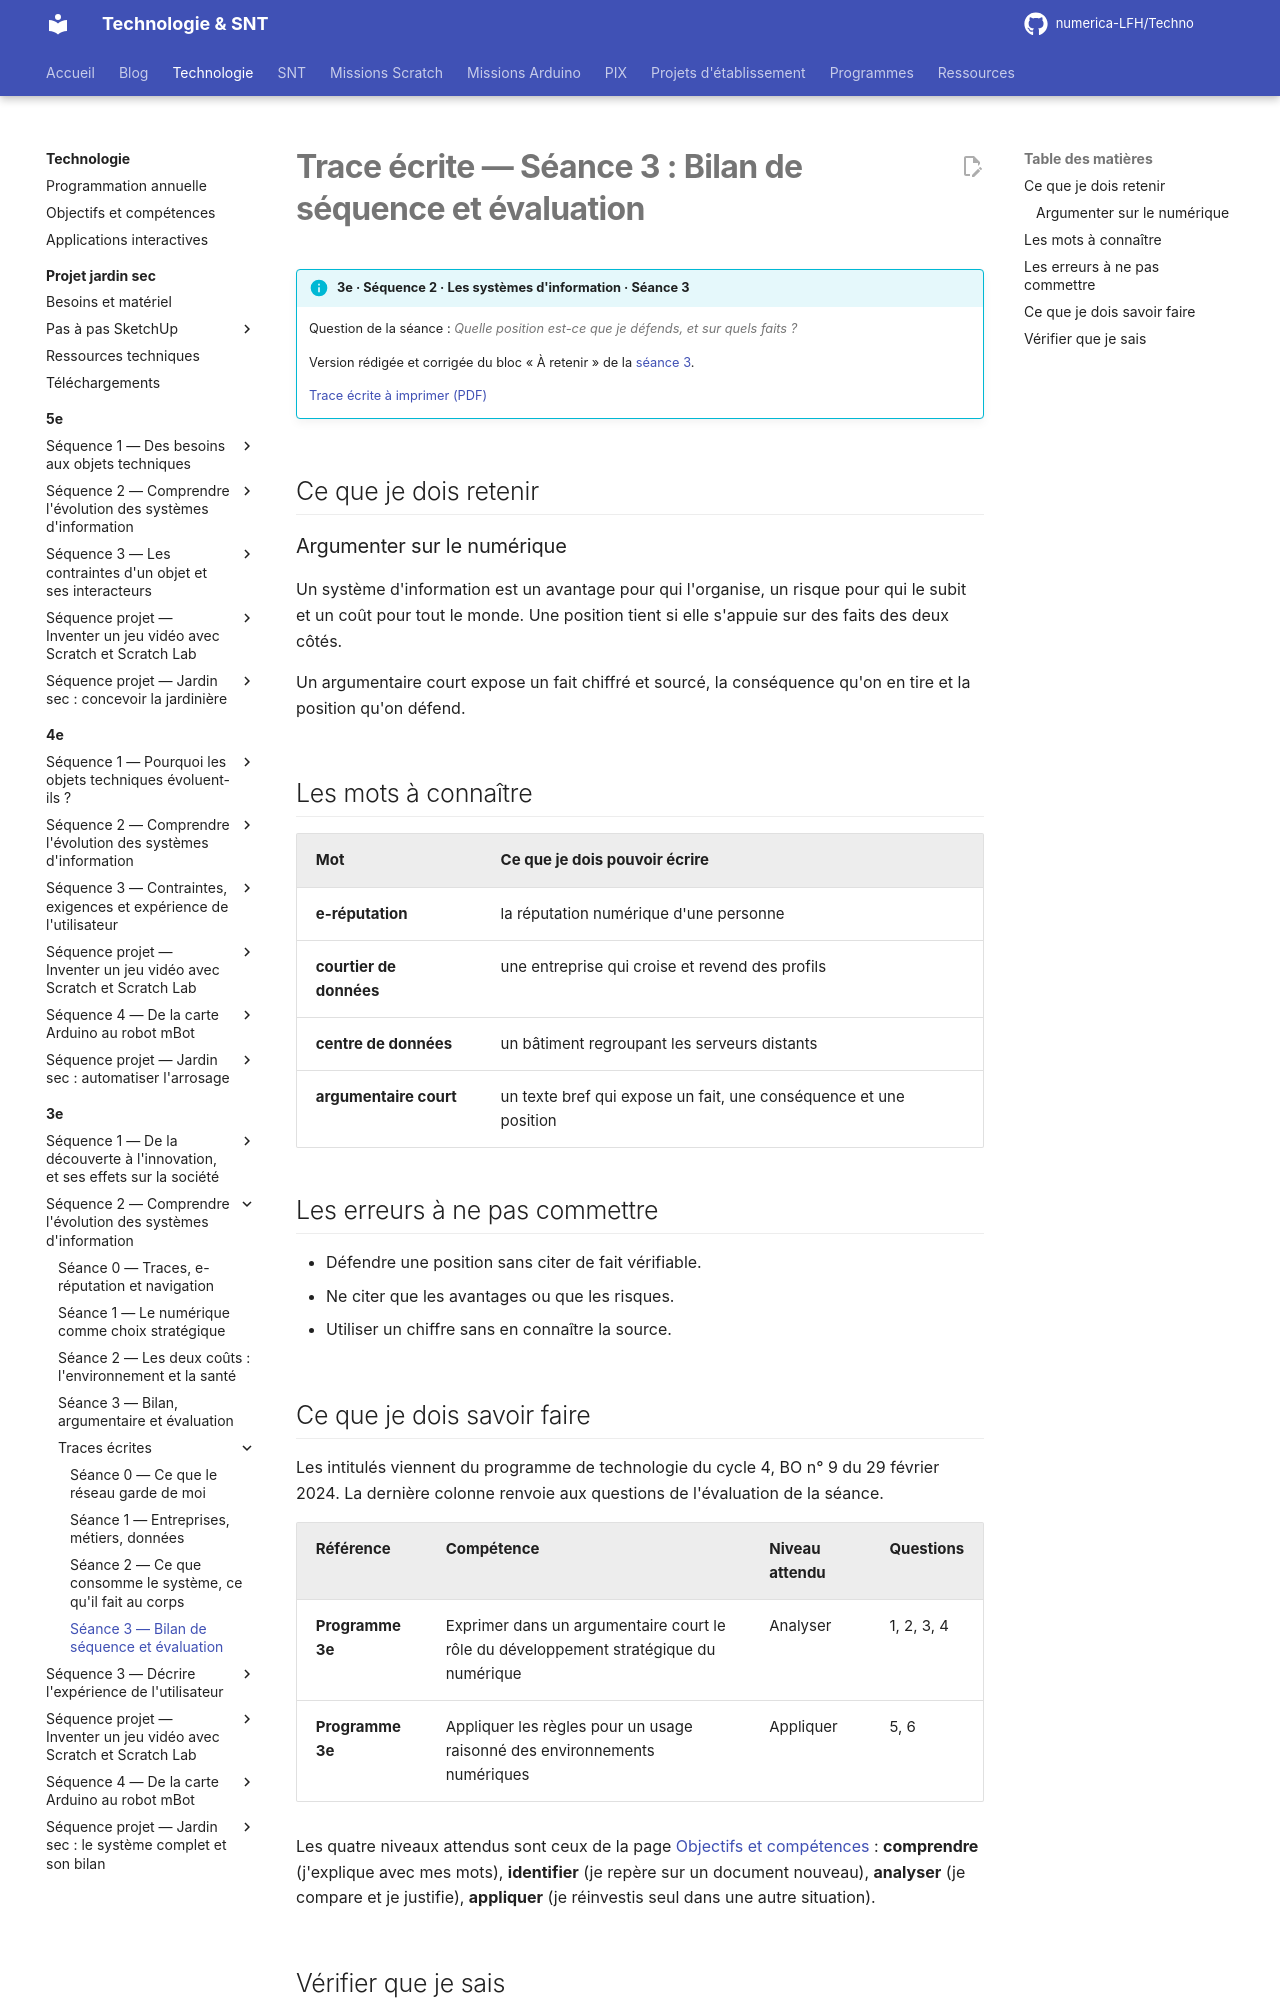

repository: numerica-LFH/Techno · page: technologie/3e/sequence-2/trace-ecrite-seance-3/index.html · generator: mkdocs

# Trace écrite — Séance 3 : Bilan de séquence et évaluation

!!! info "3e · Séquence 2 · Les systèmes d'information · Séance 3"

    Question de la séance : *Quelle position est-ce que je défends, et sur quels faits ?*

    Version rédigée et corrigée du bloc « À retenir » de la [séance 3](seance-3.md).

    [Trace écrite à imprimer (PDF)](traces/3e-seq2-seance3-trace.pdf)

## Ce que je dois retenir

### Argumenter sur le numérique

Un système d'information est un avantage pour qui l'organise, un risque pour qui le subit et un coût pour tout le monde. Une position tient si elle s'appuie sur des faits des deux côtés.

Un argumentaire court expose un fait chiffré et sourcé, la conséquence qu'on en tire et la position qu'on défend.

## Les mots à connaître

| Mot | Ce que je dois pouvoir écrire |
|---|---|
| **e-réputation** | la réputation numérique d'une personne |
| **courtier de données** | une entreprise qui croise et revend des profils |
| **centre de données** | un bâtiment regroupant les serveurs distants |
| **argumentaire court** | un texte bref qui expose un fait, une conséquence et une position |

## Les erreurs à ne pas commettre

- Défendre une position sans citer de fait vérifiable.
- Ne citer que les avantages ou que les risques.
- Utiliser un chiffre sans en connaître la source.
